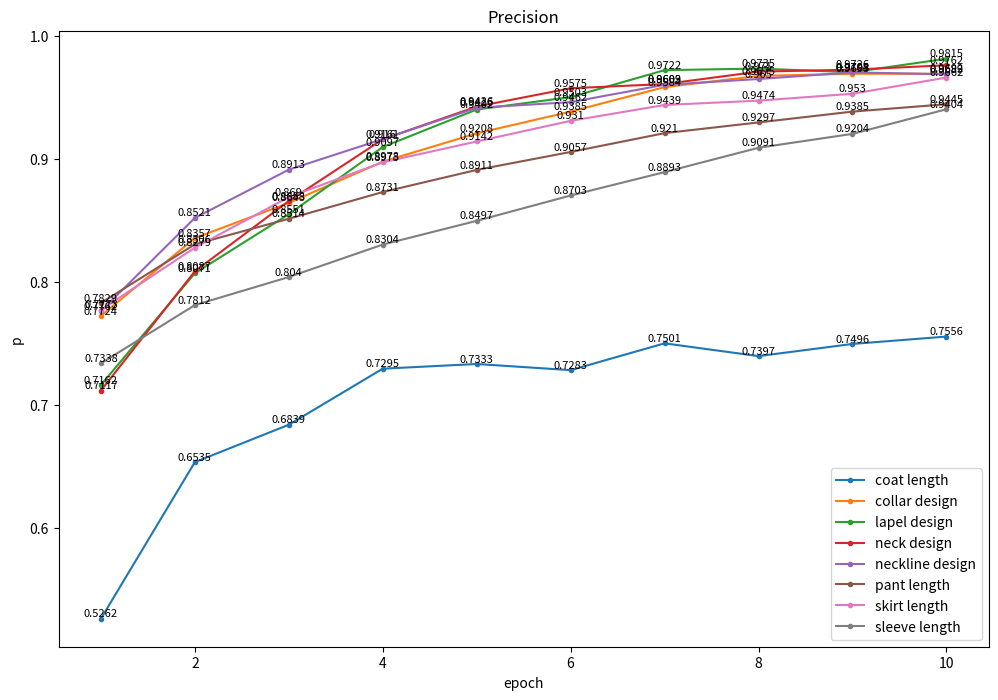

The matplotlib source for this figure:
import matplotlib.pyplot as plt


plt.rcParams['figure.figsize'] = (12.0, 8.0)
plt.rcParams['figure.dpi'] = 150

epochs = [1, 2, 3, 4, 5, 6, 7, 8, 9, 10]
coat_length_train_p = [
    0.5262, 0.6535, 0.6839, 0.7295, 0.7333,
    0.7283, 0.7501, 0.7397, 0.7496, 0.7556
]
collar_design_train_p = [
    0.7724, 0.8357, 0.8643, 0.8978, 0.9208,
    0.9385, 0.9584, 0.9675, 0.9693, 0.9692
]
lapel_design_train_p = [
    0.7162, 0.8071, 0.8551, 0.9097, 0.9402,
    0.9503, 0.9722, 0.9735, 0.9705, 0.9815
]
neck_design_train_p = [
    0.7117, 0.8087, 0.8658, 0.9160, 0.9426,
    0.9575, 0.9609, 0.9710, 0.9726, 0.9762
]
neckline_design_train_p = [
    0.7762, 0.8521, 0.8913, 0.9161, 0.9416,
    0.9462, 0.9603, 0.9650, 0.9704, 0.9689
]
pant_length_train_p = [
    0.7829, 0.8306, 0.8514, 0.8731, 0.8911,
    0.9057, 0.9210, 0.9297, 0.9385, 0.9445
]
skirt_length_train_p = [
    0.7773, 0.8279, 0.8690, 0.8973, 0.9142,
    0.9310, 0.9439, 0.9474, 0.9530, 0.9662
]
sleeve_length_train_p = [
    0.7338, 0.7812, 0.8040, 0.8304, 0.8497,
    0.8703, 0.8893, 0.9091, 0.9204, 0.9404
]

plt.title('Precision')
plt.xlabel('epoch')
plt.ylabel('p')
plt.plot(epochs, coat_length_train_p, marker='o', markersize=3)
plt.plot(epochs, collar_design_train_p, marker='o', markersize=3)
plt.plot(epochs, lapel_design_train_p, marker='o', markersize=3)
plt.plot(epochs, neck_design_train_p, marker='o', markersize=3)
plt.plot(epochs, neckline_design_train_p, marker='o', markersize=3)
plt.plot(epochs, pant_length_train_p, marker='o', markersize=3)
plt.plot(epochs, skirt_length_train_p, marker='o', markersize=3)
plt.plot(epochs, sleeve_length_train_p, marker='o', markersize=3)

for a, b in zip(epochs, coat_length_train_p):
    plt.text(a, b, b, ha='center', va='bottom', fontsize=8)
for a, b in zip(epochs, collar_design_train_p):
    plt.text(a, b, b, ha='center', va='bottom', fontsize=8)
for a, b in zip(epochs, lapel_design_train_p):
    plt.text(a, b, b, ha='center', va='bottom', fontsize=8)
for a, b in zip(epochs, neck_design_train_p):
    plt.text(a, b, b, ha='center', va='bottom', fontsize=8)
for a, b in zip(epochs, neckline_design_train_p):
    plt.text(a, b, b, ha='center', va='bottom', fontsize=8)
for a, b in zip(epochs, pant_length_train_p):
    plt.text(a, b, b, ha='center', va='bottom', fontsize=8)
for a, b in zip(epochs, skirt_length_train_p):
    plt.text(a, b, b, ha='center', va='bottom', fontsize=8)
for a, b in zip(epochs, sleeve_length_train_p):
    plt.text(a, b, b, ha='center', va='bottom', fontsize=8)

plt.legend([
    'coat length', 'collar design', 'lapel design', 'neck design',
    'neckline design', 'pant length', 'skirt length', 'sleeve length'
])

plt.show()
